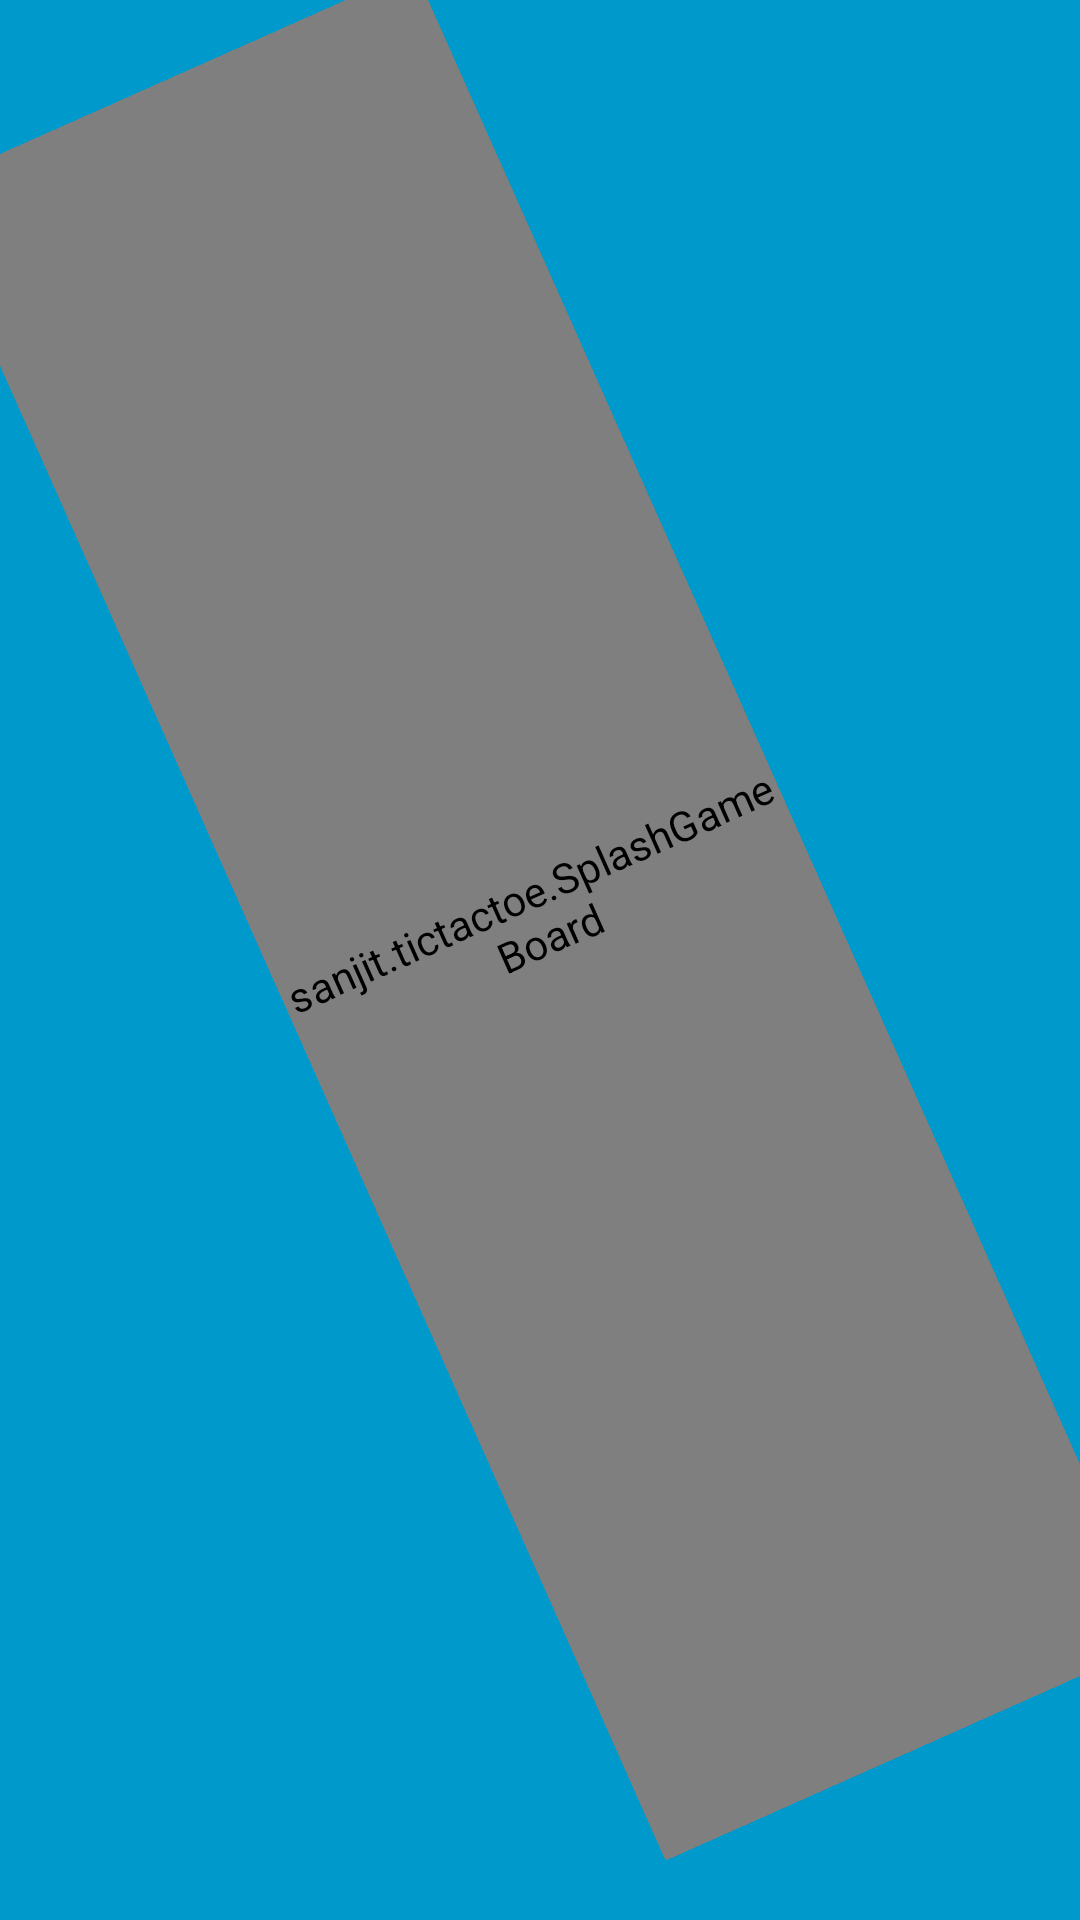

Reconstruct the res/layout file that produces this screen, plus the resources it refers to.
<!-- AndroidManifest.xml: application theme AppTheme -->
<!-- res/layout/activity_main__menu.xml -->
<LinearLayout xmlns:android="http://schemas.android.com/apk/res/android"
    xmlns:tools="http://schemas.android.com/tools"
    android:id="@+id/fullscreen_content"
    android:layout_width="match_parent"
    android:layout_height="match_parent"
    android:background="#0099cc"
    android:gravity="center"
    android:orientation="vertical"
    tools:context="sanjit.tictactoe.Main_Menu">

    <sanjit.tictactoe.SplashGameBoard
        android:layout_width="match_parent"
        android:layout_height="match_parent"
        android:layout_marginBottom="30dp"
        android:layout_marginEnd="90dp"
        android:layout_marginLeft="90dp"
        android:layout_marginRight="90dp"
        android:layout_marginStart="90dp"
        android:foregroundTint="@color/black_overlay"
        android:foregroundTintMode="screen"
        android:rotation="-24"
        tools:ignore="UnusedAttribute" />

    <TextView
        android:layout_width="match_parent"
        android:layout_height="wrap_content"
        android:gravity="center"
        android:text="@string/app_name"
        android:textSize="40sp" />

    <Button
        android:id="@+id/human_vs_human_button"
        style="?metaButtonBarButtonStyle"
        android:layout_width="match_parent"
        android:layout_height="wrap_content"
        android:text="@string/human_vs_human" />

    <Button
        android:id="@+id/human_vs_ai_button"
        style="?metaButtonBarButtonStyle"
        android:layout_width="match_parent"
        android:layout_height="wrap_content"
        android:text="@string/human_vs_ai" />

    
    <Button
        android:id="@+id/exit_button"
        style="?metaButtonBarButtonStyle"
        android:layout_width="match_parent"
        android:layout_height="wrap_content"
        android:text="@string/exit" />

</LinearLayout>
<!-- resources referenced by this layout -->
<resources>
  <color name="black_overlay">#66000000</color>
  <string name="ai_vs_ai">AI Vs AI</string>
  <string name="app_name">TicTacToe</string>
  <string name="exit">Exit</string>
  <string name="human_vs_ai">Human Vs AI</string>
  <string name="human_vs_human">Human Vs Human</string>
</resources>
